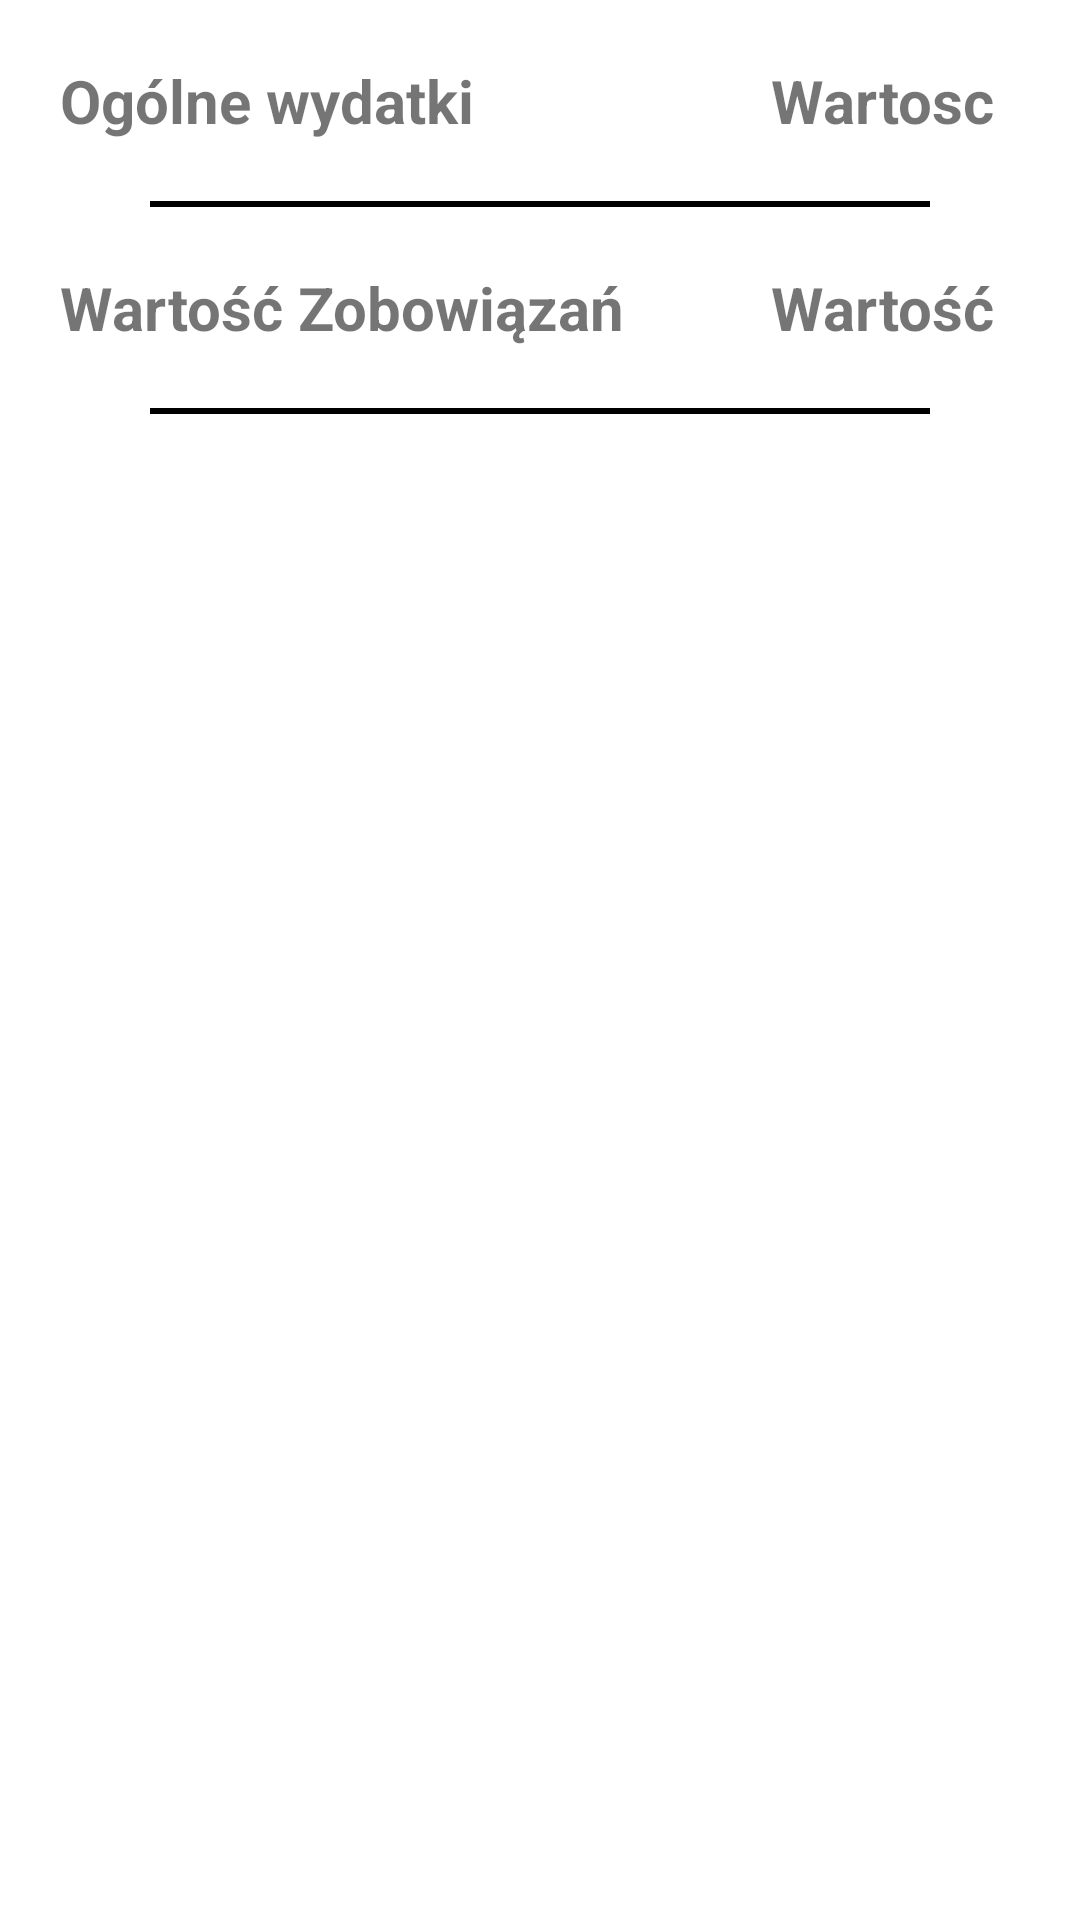

Reconstruct the res/layout file that produces this screen, plus the resources it refers to.
<!-- AndroidManifest.xml: application theme Theme.SaveMoneyAccount -->
<!-- res/layout/activity_profile.xml -->
<?xml version="1.0" encoding="utf-8"?>
<androidx.constraintlayout.widget.ConstraintLayout xmlns:android="http://schemas.android.com/apk/res/android"
    xmlns:app="http://schemas.android.com/apk/res-auto"
    xmlns:tools="http://schemas.android.com/tools"
    android:layout_width="match_parent"
    android:layout_height="match_parent"
    tools:context=".ProfileActivity">

    <TableLayout
        android:id="@+id/tableLayout"
        android:layout_width="match_parent"
        android:layout_height="match_parent"
        app:layout_constraintEnd_toEndOf="parent"
        app:layout_constraintStart_toStartOf="parent"
        app:layout_constraintTop_toTopOf="parent">
        
        
        
        

        <TableRow
            android:layout_width="match_parent"
            android:layout_height="match_parent">

            <TextView
                android:id="@+id/ogolne_textView"
                android:layout_width="match_parent"
                android:layout_height="wrap_content"
                android:layout_weight="1"
                android:padding="20sp"
                android:paddingLeft="20dp"
                android:paddingEnd="20dp"
                android:paddingRight="20dp"
                android:text="@string/ogolne_wydatki"
                android:textSize="20sp"
                android:textStyle="bold" />

            <TextView
                android:id="@+id/warosc_textView"
                android:layout_width="match_parent"
                android:layout_height="wrap_content"
                android:layout_weight="1"
                android:padding="20sp"
                android:paddingLeft="20dp"
                android:paddingRight="20dp"
                android:text="@string/wartosc_ogolna"
                android:textSize="20sp"
                android:textStyle="bold"
                android:visibility="visible" />
        </TableRow>

        <TableRow
            android:id="@+id/hr"
            android:layout_width="match_parent"
            android:layout_height="wrap_content"
            android:layout_marginStart="50dp"
            android:layout_marginEnd="50dp"
            android:background="#000000"
            android:padding="1dp"></TableRow>


        <TableRow
            android:layout_width="wrap_content"
            android:layout_height="wrap_content"
            android:layout_weight="1">

            <TextView
                android:id="@+id/textView9"
                android:layout_width="match_parent"
                android:layout_height="wrap_content"
                android:layout_weight="1"
                android:padding="20sp"
                android:paddingLeft="20dp"
                android:paddingRight="20dp"
                android:text="@string/warto_zobowiazan"
                android:textSize="20sp"
                android:textStyle="bold" />

            <TextView
                android:id="@+id/wartosc_textView"
                android:layout_width="match_parent"
                android:layout_height="wrap_content"
                android:layout_weight="1"
                android:padding="20sp"
                android:paddingLeft="20dp"
                android:paddingRight="20dp"
                android:text="@string/wartosc_zobowiazan"
                android:textSize="20sp"
                android:textStyle="bold" />

        </TableRow>
        <TableRow
            android:id="@+id/hr1"
            android:layout_width="match_parent"
            android:layout_height="wrap_content"
            android:padding="1dp"
            android:background="#000000"
            android:layout_marginStart="50dp"
            android:layout_marginEnd="50dp"
            android:layout_weight="-1"
            >
        </TableRow>

    </TableLayout>


</androidx.constraintlayout.widget.ConstraintLayout>
<!-- resources referenced by this layout -->
<resources>
  <string name="ogolne_wydatki">Ogólne wydatki</string>
  <string name="warto_zobowiazan">Wartość Zobowiązań</string>
  <string name="wartosc_ogolna">Wartosc</string>
  <string name="wartosc_zobowiazan">Wartość</string>
  <style name="Theme.SaveMoneyAccount" parent="Theme.MaterialComponents.DayNight.DarkActionBar">
          
          <item name="colorPrimary">@color/purple_500</item>
          <item name="colorPrimaryVariant">@color/purple_700</item>
          <item name="colorOnPrimary">@color/white</item>
          
          <item name="colorSecondary">@color/teal_200</item>
          <item name="colorSecondaryVariant">@color/teal_700</item>
          <item name="colorOnSecondary">@color/black</item>
          
          <item name="android:statusBarColor" tools:targetApi="l">?attr/colorPrimaryVariant</item>
          
      </style>
  <!-- not gathered from this repository: default colours our renderer supplied (Android Studio template values) -->
  <color name="purple_500">#FF6200EE</color>
  <color name="purple_700">#FF3700B3</color>
  <color name="teal_200">#FF03DAC5</color>
  <color name="teal_700">#FF018786</color>
  <color name="black">#FF000000</color>
  <color name="white">#FFFFFFFF</color>
</resources>
